Run: headless pygame with SDL's dummy video driver; simulated clock (each Clock.tick advances the game by its frame time, no real sleeping); random seed 0; keys injected as events and as key.get_pressed() state; no mouse input.
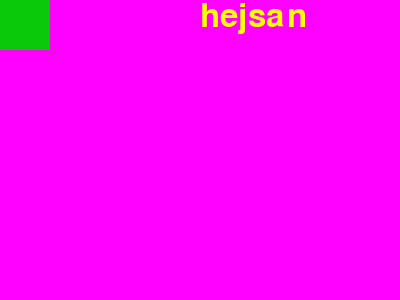
Frame 1 of 4 · flips 1–60 · no input
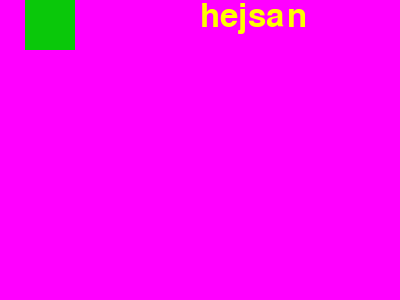
Frame 2 of 4 · flips 61–180 · tapped SPACE, RETURN · held RIGHT (→), D
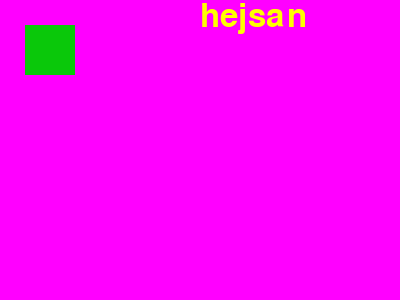
Frame 3 of 4 · flips 181–300 · held DOWN (↓), S
Frame 4 of 4 · flips 301–420 · held LEFT (←), A, UP (↑), W · screen unchanged from frame 3, image omitted

The pygame program that drew these frames:

# denna kod visar hur vi kan skriva ut text
# den kod som är "ny" är kommenterad, övriga rader har funnits med i tidigare exempel

import pygame

pygame.init()
fonster = pygame.display.set_mode((400, 300))


class Player(pygame.sprite.Sprite):

    def __init__(self):
        super(Player, self).__init__()
        self.image = pygame.Surface((50, 50))
        self.image.fill((10,200,10))
        self.rect = self.image.get_rect()

#HELA KLASSEN NY
class Text(pygame.sprite.Sprite):

    def __init__(self, text):
        super(Text, self).__init__()
        self.font = pygame.font.Font(None, 48)  # 48 är font-storleken
        self.image = self.font.render(text, 1, (255, 255, 0))  # 255, 255, 0 är färgen (gul)
        self.rect = self.image.get_rect()


object_list = pygame.sprite.OrderedUpdates()
player = Player()
object_list.add(player)

text1 = Text("hejsan")  # nytt
text1.rect.x = 200  # positionen för texten
object_list.add(text1)  # nytt

avsluta = "n"
while avsluta != "y":
    fonster.fill((255, 0, 255))
    for event in pygame.event.get():
        if event.type == pygame.QUIT:
            avsluta = "y"
        if event.type == pygame.KEYDOWN:
            if event.key == pygame.K_RIGHT:
                player.rect.x += 25
            if event.key == pygame.K_DOWN:
                player.rect.y += 25

    for object in object_list:
        object.update()

    object_list.draw(fonster)

    pygame.display.update()
